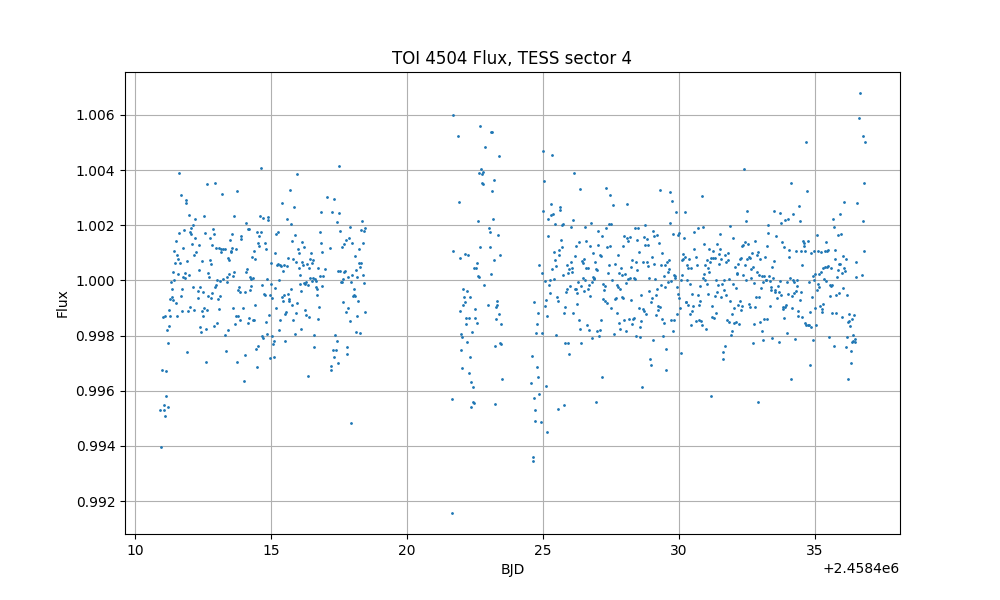

The file beside this chart, header and first rows:
time, flux, flux_err
1411, 0.9953, 
1411, 0.994, 
1411, 0.9968, 
1411, 0.9987, 
1411, 0.9953, 
1411, 0.9955, 
1411, 0.9951, 
1411, 0.9987, 
1411, 0.9958, 
1411, 0.9967, 
1411, 0.9982, 
1411, 0.9977, 
1411, 0.9954, 
1411, 0.9989, 
1411, 0.9983, 
1411, 0.9993, 
1411, 0.9987, 
1411, 0.9999, 
1411, 0.9997, 
1411, 0.9994, 
1411, 1, 
1411, 0.9993, 
1411, 1.001, 
1411, 1, 
1411, 1.001, 
1411, 1.001, 
1412, 0.9992, 
1412, 1.001, 
1412, 0.9987, 
1412, 1, 
1412, 1.001, 
1412, 1.004, 
1412, 1.002, 
1412, 1.001, 
1412, 1.003, 
1412, 0.9994, 
1412, 0.9989, 
1412, 0.9997, 
1412, 1, 
1412, 1.001, 
1412, 1.002, 
1412, 1, 
1412, 1, 
1412, 1.003, 
1412, 1.003, 
1412, 1.001, 
1412, 0.9974, 
1412, 0.9989, 
1412, 1, 
1412, 1.002, 
1412, 1.002, 
1412, 0.999, 
1412, 1.002, 
1412, 1.002, 
1412, 1.001, 
1412, 0.9998, 
1412, 1.002, 
1412, 1.001, 
1412, 0.9989, 
1412, 1.002, 
... 933 more rows
